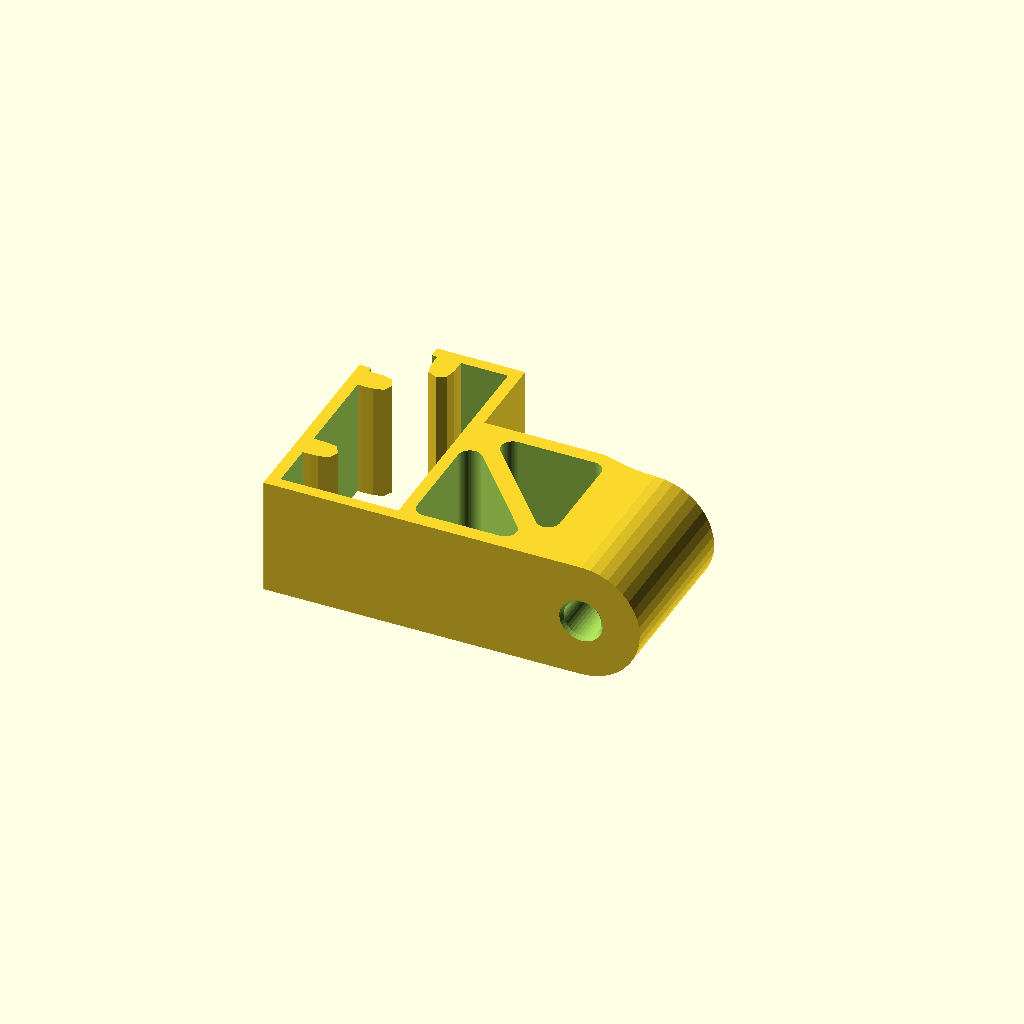
Cell 1: rendered with the file's own defaults.
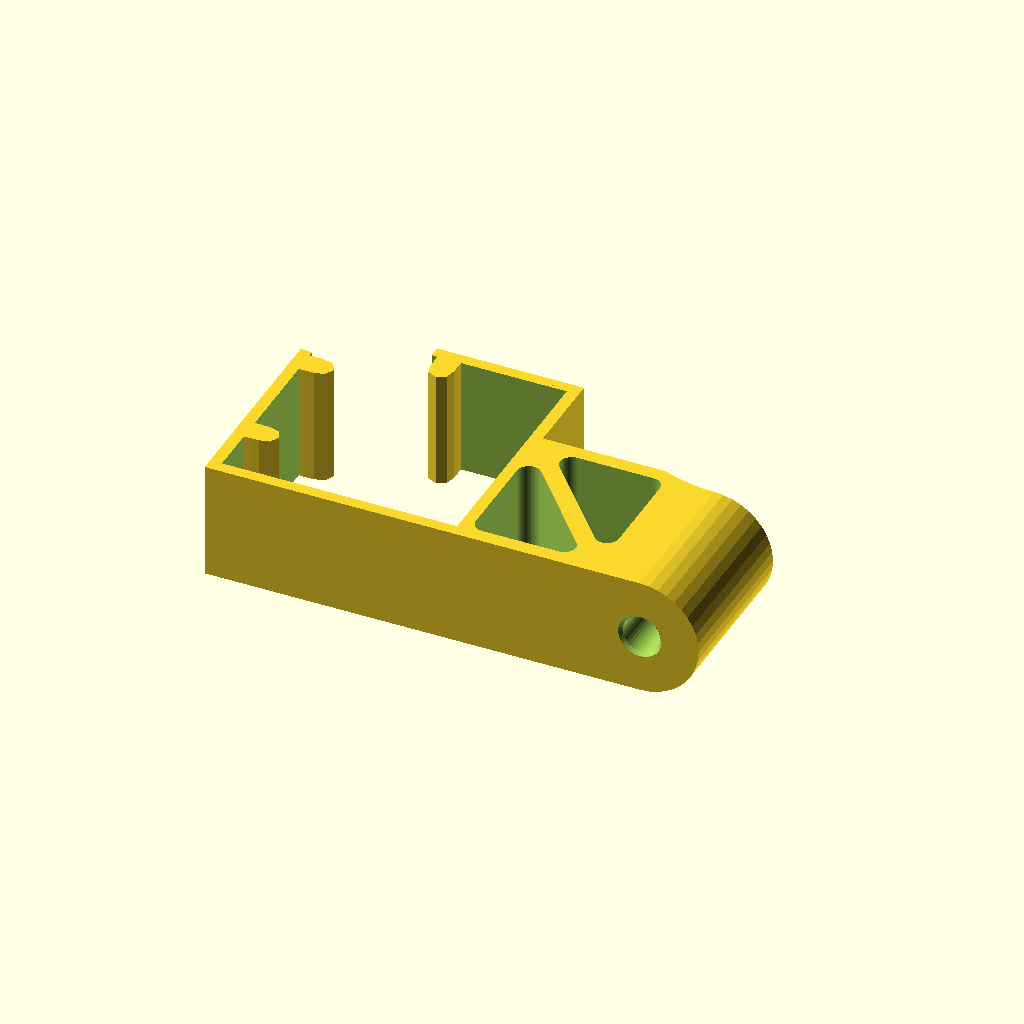
Cell 2: the same model with width = 40.
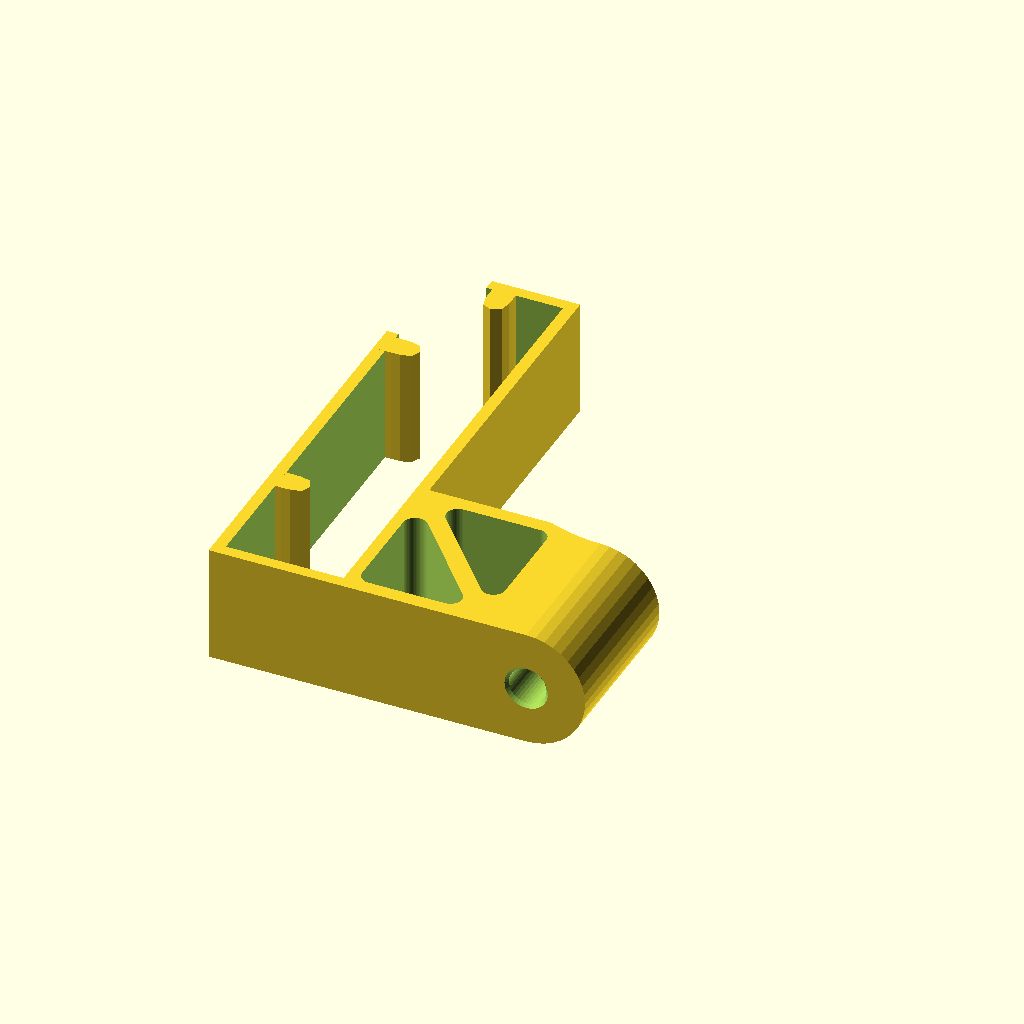
Cell 3: the same model with height = 80.
One fixed orthographic camera (rotation 55°, 0°, 25°; colour scheme Cornfield) for every cell.
Source of the model, scadFiles/1739779/2709504.scad:
$distance = 30;
width = 20;
height = 40;
inset = 6;

// 20, 40, 6

rotate([90,0,0]) {
// main clamp
difference() {
    cube(size = [width+4,20,height+4], center = true);
    cube(size = [width,30,height], center = true);
    translate([-(width/2)-(inset/2),0,-(height*3/4)-(inset/2)]) {
        cube(size = [width,30,height], center = true);
    }
    
    // chamfered edges
	/*
    translate([29.5,0,-25.5]) rotate([0,45,0]) cube(size = [5,25,5], center = true);
    translate([-30,0,25.5]) rotate([0,45,0]) cube(size = [5,25,5], center = true);
    translate([-30,0,11]) rotate([0,45,0]) cube(size = [5,25,5], center = true);
	*/

}

// chamfered inner edge
//translate([27,0,-22.5]) rotate([0,45,0]) cube(size = [2,20,2], center = true);

// hook left top
translate([-width/2, 0, height/4]) {
	hull() {
		cube(size = [2,20,4], center = true);
		translate([3,0,0]) rotate([90,0,0]) cylinder(h=20,d=4,center=true);
	}
}
// hook left bottom
translate([-width/2, 0, -height/4]) {
	hull() {
		cube(size = [2,20,4], center = true);
		translate([3,0,0]) rotate([90,0,0]) cylinder(h=20,d=4,center=true);
	}
}
// hook bottom middle
translate([0, 0, -height/2]) {
	rotate([0,-90,0]) hull() {
		cube(size = [2,20,4], center = true);
		translate([3,0,0]) rotate([90,0,0]) cylinder(h=20,d=4,center=true);
	}
}

// spool guide
translate([width/2+2,0,((height-29)/2)+2]) {
    difference() {
        hull() {
            cube(size = [1,20,29], center = true);
            translate([$distance,0,0]) {
                cylinder(h=29, r1=10, r2=10, center=true, $fn=40);
            }
        }
        
        hull() {
            translate([$distance-15,0,10]) {
                rotate([90,0,0]) {
                    cylinder(h=29, r1=2, r2=2, center=true, $fn=55);
                }
            }
            translate([2,0,10]) {
                rotate([90,0,0]) {
                    cylinder(h=29, r1=2, r2=2, center=true, $fn=55);
                }
            }
            translate([2,0,-5]) {
                rotate([90,0,0]) {
                    cylinder(h=29, r1=2, r2=2, center=true, $fn=55);
                }
            }
        }
        hull() {
            translate([$distance-10,0,5]) {
                rotate([90,0,0]) {
                    cylinder(h=29, r1=2, r2=2, center=true, $fn=55);
                }
            }
            translate([$distance-10,0,-10]) {
                rotate([90,0,0]) {
                    cylinder(h=29, r1=2, r2=2, center=true, $fn=55);
                }
            }
            translate([7,0,-10]) {
                rotate([90,0,0]) {
                    cylinder(h=29, r1=2, r2=2, center=true, $fn=55);
                }
            }
        }
        
        translate([$distance,0,0]) {
            cylinder(h=90, r1=2, r2=2, center=true, $fn=40);
        }
        translate([$distance,0,-18]) {
            cylinder(h=20, r1=40, r2=1, center=true, $fn=40);
        }
        translate([$distance,0,-15]) {
            cylinder(h=20, r1=20, r2=1, center=true, $fn=40);
        }
        translate([$distance,0,15]) {
            cylinder(h=20, r1=3.16, r2=3.25, center=true, $fn=40);
        }
        translate([$distance,0,16.5]) {
            cylinder(h=10, r1=1, r2=10, center=true, $fn=40);
        }
    }
}
}
Customizer parameters (derived from the source; name, type, default, range or options):
width: number, default 20
height: number, default 40
inset: number, default 6
